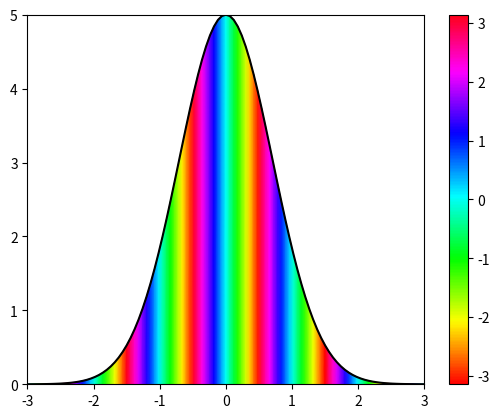

Source code (Python):
import numpy as np
import matplotlib.pyplot as plt

x = np.linspace(-3, 3, 101)
z = 5*np.exp(-2j*x*np.pi)*np.exp(-x**2)

X = np.array([x,x])

y0 = np.zeros(len(x))
y = np.abs(z)
Y = np.array([y0,y])

Z = np.array([z,z])
C = np.angle(Z)

plt.plot(x, y, "k")

plt.pcolormesh(X, Y, C, shading="gouraud", cmap=plt.cm.hsv, vmin=-np.pi, vmax=np.pi)
plt.colorbar()

plt.show()